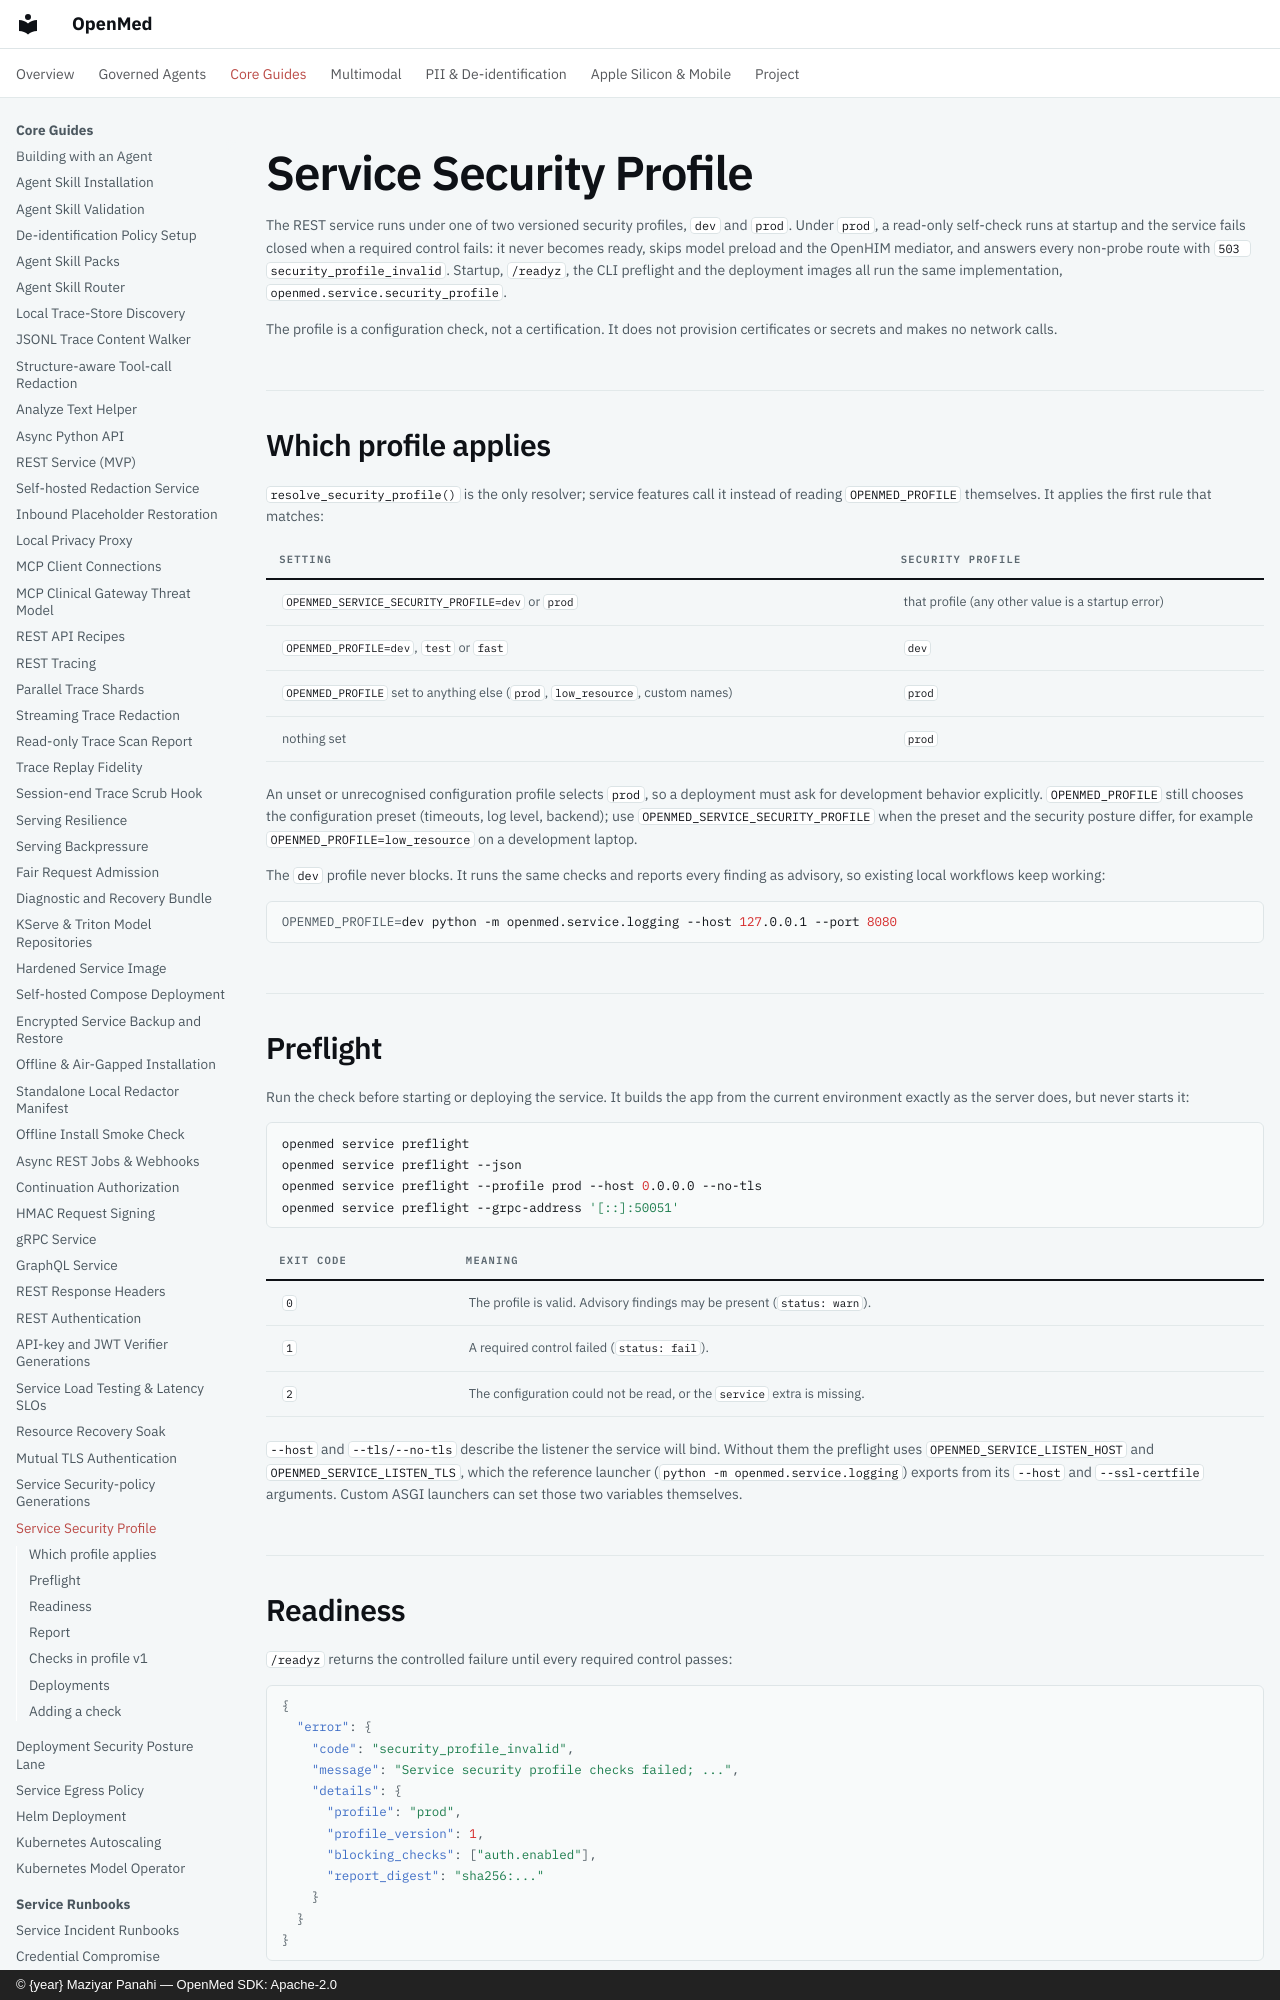

repository: maziyarpanahi/openmed · page: serving/security-profile/index.html · generator: mkdocs · copyright: © {year} Maziyar Panahi — OpenMed SDK: Apache-2.0

# Service Security Profile

The REST service runs under one of two versioned security profiles, `dev` and
`prod`. Under `prod`, a read-only self-check runs at startup and the service
fails closed when a required control fails: it never becomes ready, skips model
preload and the OpenHIM mediator, and answers every non-probe route with
`503 security_profile_invalid`. Startup, `/readyz`, the CLI preflight and the
deployment images all run the same implementation,
`openmed.service.security_profile`.

The profile is a configuration check, not a certification. It does not
provision certificates or secrets and makes no network calls.

## Which profile applies

`resolve_security_profile()` is the only resolver; service features call it
instead of reading `OPENMED_PROFILE` themselves. It applies the first rule that
matches:

| Setting | Security profile |
|---|---|
| `OPENMED_SERVICE_SECURITY_PROFILE=dev` or `prod` | that profile (any other value is a startup error) |
| `OPENMED_PROFILE=dev`, `test` or `fast` | `dev` |
| `OPENMED_PROFILE` set to anything else (`prod`, `low_resource`, custom names) | `prod` |
| nothing set | `prod` |

An unset or unrecognised configuration profile selects `prod`, so a deployment
must ask for development behavior explicitly. `OPENMED_PROFILE` still chooses
the configuration preset (timeouts, log level, backend); use
`OPENMED_SERVICE_SECURITY_PROFILE` when the preset and the security posture
differ, for example `OPENMED_PROFILE=low_resource` on a development laptop.

The `dev` profile never blocks. It runs the same checks and reports every
finding as advisory, so existing local workflows keep working:

```bash
OPENMED_PROFILE=dev python -m openmed.service.logging --host 127.0.0.1 --port 8080
```
